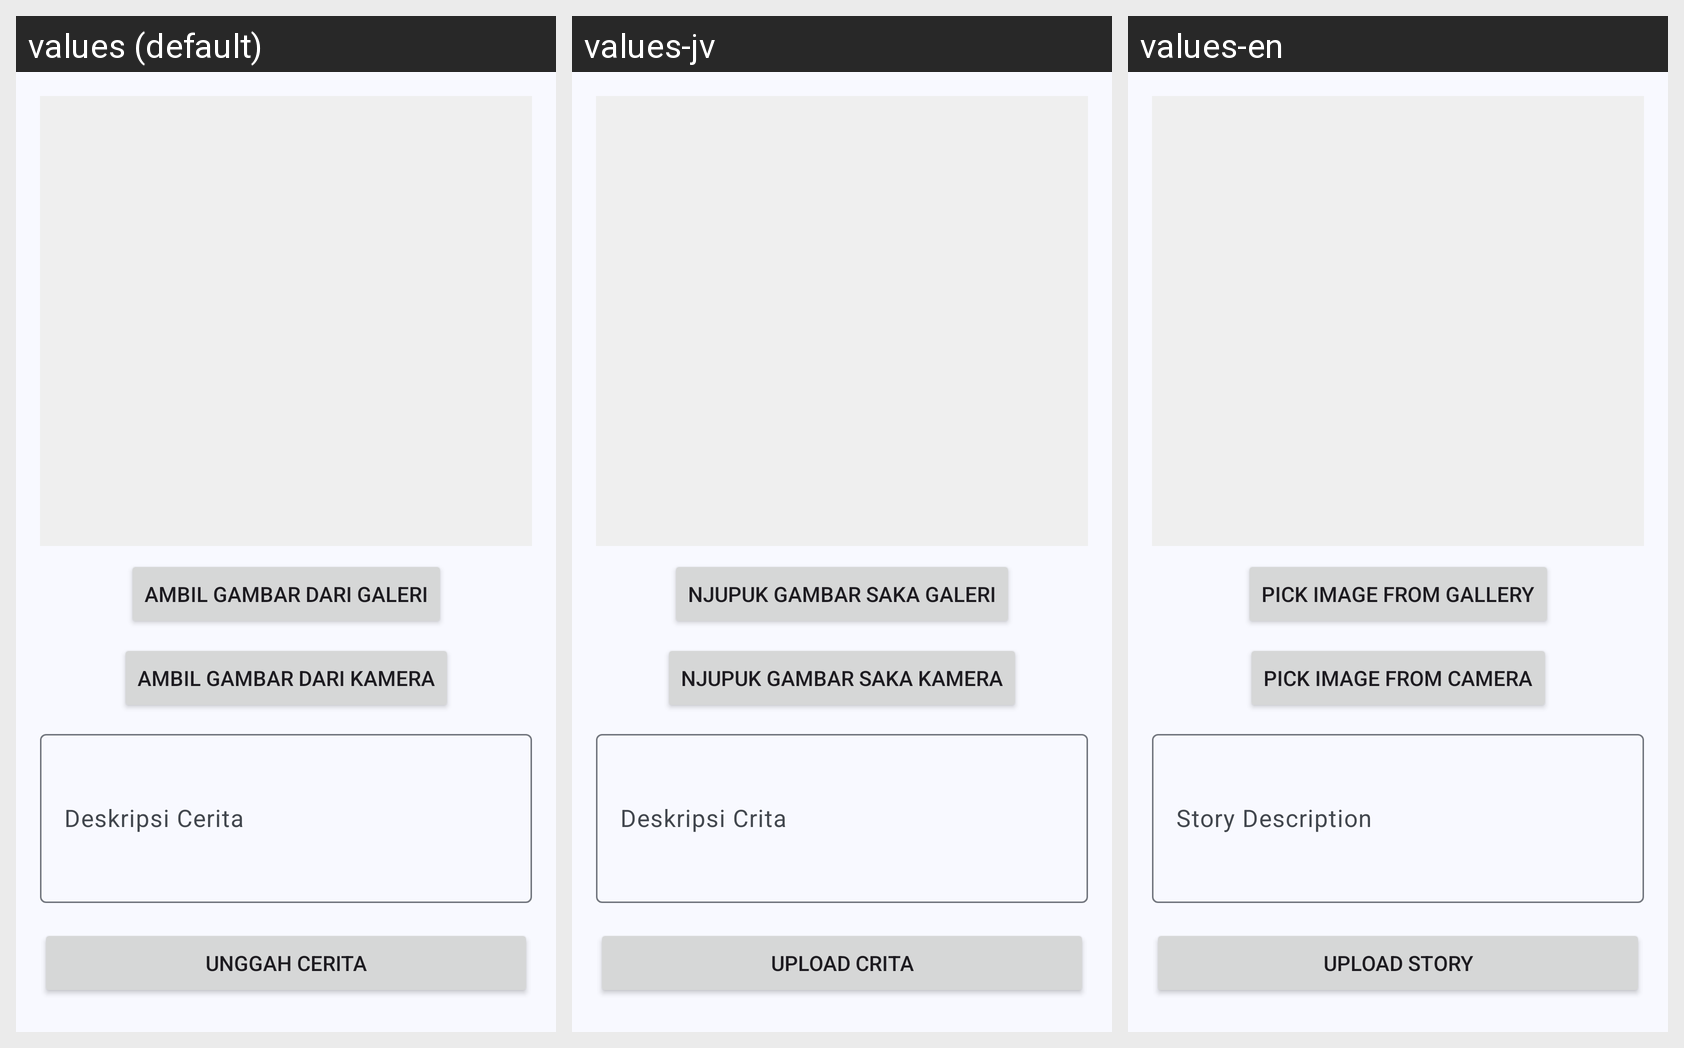

The same Android screen rendered under several of its app's locales, left to right. List the strings drawn on it with the default value and each locale's translation.
Android screen res/layout/activity_upload.xml rendered under 3 locales, left to right: values (default), values-jv, values-en. Device: Nexus 5 (rendered at 1080×1920; each locale shown at half size, 540×960, under a caption strip naming it); theme AppTheme.
Strings drawn on this screen, with the default value and each locale's value (text and hints the layout hard-codes appear in the picture but are not listed):

select_image
  values: Ambil Gambar Dari Galeri
  values-jv: Njupuk Gambar Saka Galeri
  values-en: Pick Image From Gallery

take_picture
  values: Ambil Gambar Dari Kamera
  values-jv: Njupuk Gambar Saka Kamera
  values-en: Pick Image From Camera

story_description
  values: Deskripsi Cerita
  values-jv: Deskripsi Crita
  values-en: Story Description

upload_story
  values: Unggah Cerita
  values-jv: Upload Crita
  values-en: Upload Story
